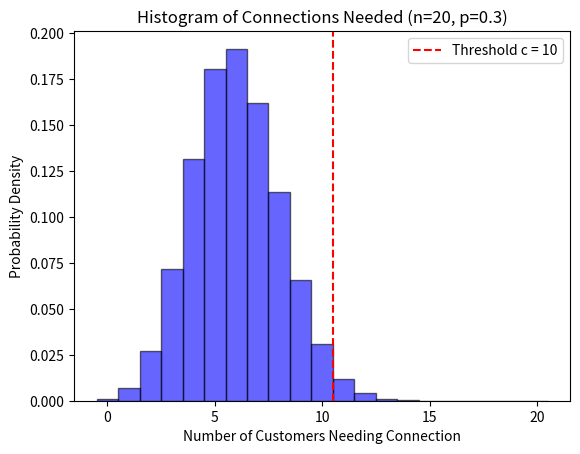

This chart was generated by the following Python code:
import numpy as np
import scipy.stats as stats
import matplotlib.pyplot as plt

# Parameters
n = 20   # Total number of customers
p = 0.3  # Probability of a customer needing a connection
c = 10   # Number of available modems
num_trials = 100000  # Number of Monte Carlo simulations

# Analytical computation
prob_exceeding_c = 1 - sum(stats.binom.pmf(k, n, p) for k in range(c+1))

# Monte Carlo Simulation
exceed_count = 0
for _ in range(num_trials):
    connections_needed = np.random.binomial(n, p)  # Simulate one scenario
    if connections_needed > c:
        exceed_count += 1

# Estimated probability from simulation
simulated_prob = exceed_count / num_trials

# Print results
print(f"Analytical probability P(X > {c}): {prob_exceeding_c:.6f}")
print(f"Simulated probability P(X > {c}) (Monte Carlo): {simulated_prob:.6f}")

# Plot the histogram
samples = np.random.binomial(n, p, num_trials)
plt.hist(samples, bins=np.arange(0, n+2)-0.5, density=True, alpha=0.6, color='b', edgecolor='black')
plt.axvline(c + 0.5, color='r', linestyle='dashed', label=f"Threshold c = {c}")
plt.title(f"Histogram of Connections Needed (n={n}, p={p})")
plt.xlabel("Number of Customers Needing Connection")
plt.ylabel("Probability Density")
plt.legend()
plt.show()
